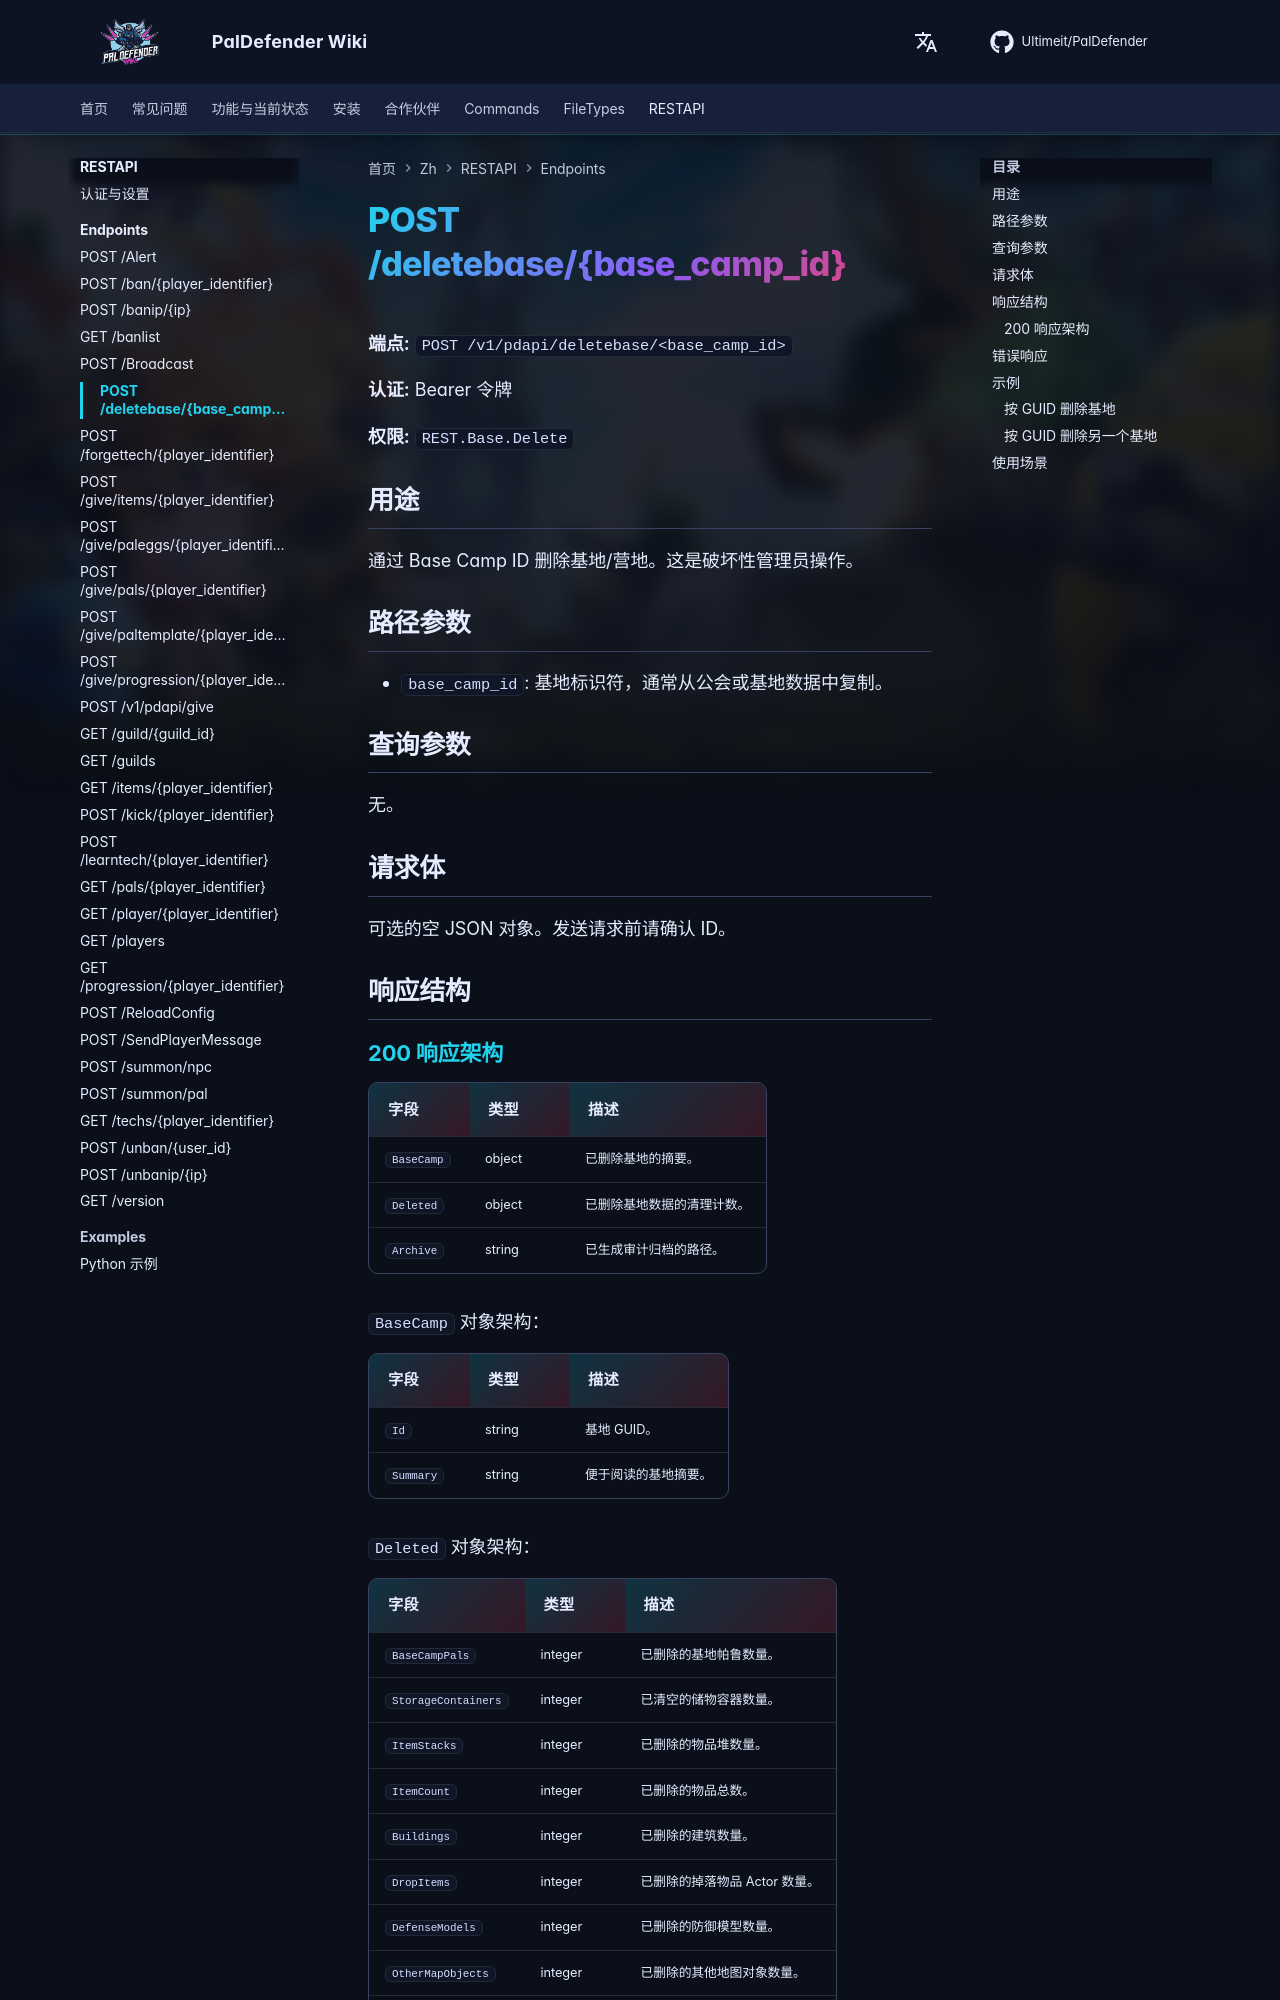

repository: Ultimeit/PalDefender · page: zh/RESTAPI/Endpoints/deletebase/index.html · generator: mkdocs

# POST /deletebase/{base_camp_id}



**端点:** `POST /v1/pdapi/deletebase/<base_camp_id>`

**认证:** Bearer 令牌

**权限:** `REST.Base.Delete`

## 用途

通过 Base Camp ID 删除基地/营地。这是破坏性管理员操作。

## 路径参数

- `base_camp_id`: 基地标识符，通常从公会或基地数据中复制。

## 查询参数

无。

## 请求体

可选的空 JSON 对象。发送请求前请确认 ID。

## 响应结构

--8<-- "_snippets/zh/restapi/schemas/deletebase.md"
